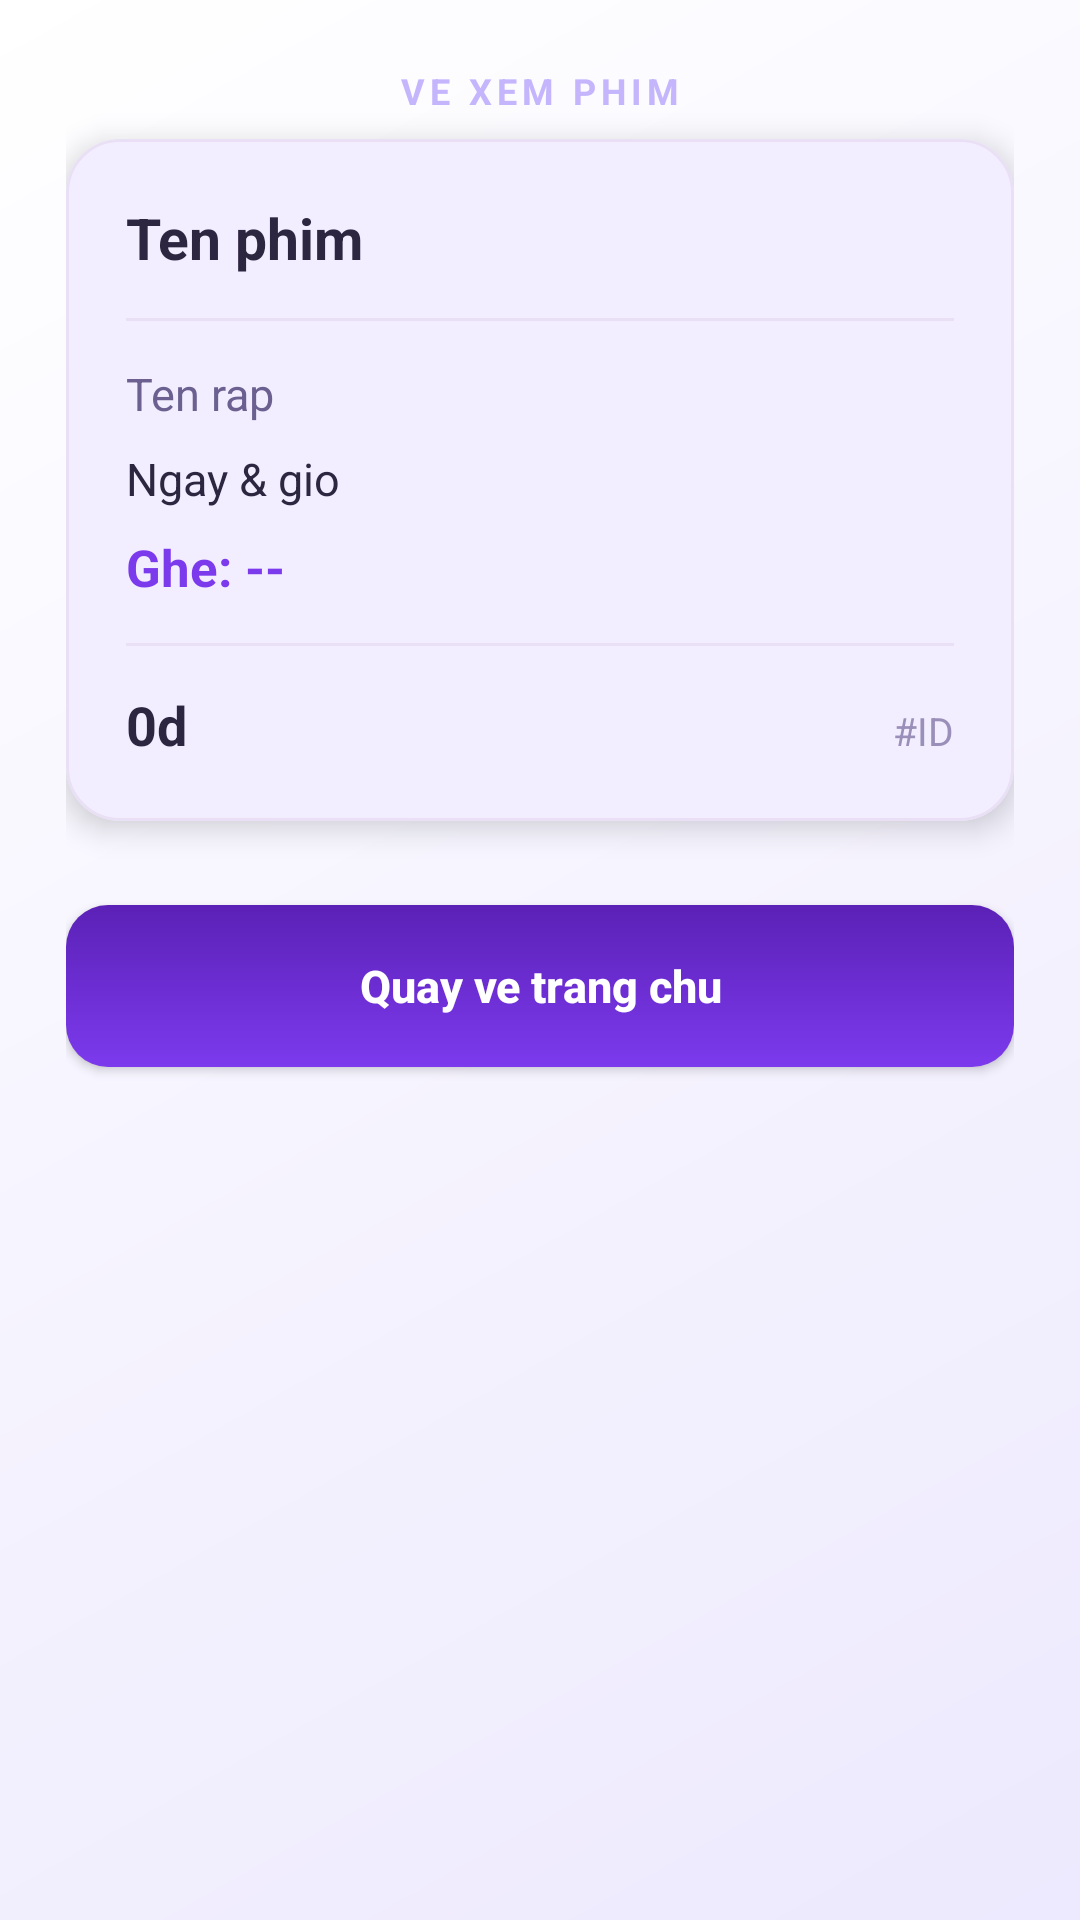

Write the Android layout XML for this screen, with the resource values it uses.
<!-- AndroidManifest.xml: application theme Theme.Firebase -->
<!-- res/layout/activity_ticket_detail.xml -->
<?xml version="1.0" encoding="utf-8"?>
<LinearLayout xmlns:android="http://schemas.android.com/apk/res/android"
    xmlns:app="http://schemas.android.com/apk/res-auto"
    android:layout_width="match_parent"
    android:layout_height="match_parent"
    android:background="@drawable/bg_gradient"
    android:gravity="center_horizontal"
    android:orientation="vertical"
    android:padding="22dp">

    <TextView
        android:layout_width="wrap_content"
        android:layout_height="wrap_content"
        android:layout_marginBottom="8dp"
        android:letterSpacing="0.14"
        android:text="VE XEM PHIM"
        android:textAllCaps="true"
        android:textColor="@color/accent_mint"
        android:textSize="12sp"
        android:textStyle="bold" />

    <com.google.android.material.card.MaterialCardView
        android:layout_width="match_parent"
        android:layout_height="wrap_content"
        app:cardBackgroundColor="@color/card_background_elevated"
        app:cardCornerRadius="18dp"
        app:cardElevation="6dp"
        app:strokeColor="@color/border_subtle"
        app:strokeWidth="1dp">

        <LinearLayout
            android:layout_width="match_parent"
            android:layout_height="wrap_content"
            android:orientation="vertical"
            android:padding="20dp">

            <TextView
                android:id="@+id/tvMovieTitle"
                android:layout_width="wrap_content"
                android:layout_height="wrap_content"
                android:text="Ten phim"
                android:textColor="@color/text_primary"
                android:textSize="19sp"
                android:textStyle="bold" />

            <View
                android:layout_width="match_parent"
                android:layout_height="1dp"
                android:layout_marginVertical="14dp"
                android:background="@color/border_subtle" />

            <TextView
                android:id="@+id/tvTheaterName"
                android:layout_width="wrap_content"
                android:layout_height="wrap_content"
                android:text="Ten rap"
                android:textColor="@color/text_secondary"
                android:textSize="15sp" />

            <TextView
                android:id="@+id/tvShowTime"
                android:layout_width="wrap_content"
                android:layout_height="wrap_content"
                android:layout_marginTop="8dp"
                android:text="Ngay &amp; gio"
                android:textColor="@color/text_primary"
                android:textSize="15sp" />

            <TextView
                android:id="@+id/tvSeatNumber"
                android:layout_width="wrap_content"
                android:layout_height="wrap_content"
                android:layout_marginTop="8dp"
                android:text="Ghe: --"
                android:textColor="@color/primary_orange"
                android:textSize="17sp"
                android:textStyle="bold" />

            <View
                android:layout_width="match_parent"
                android:layout_height="1dp"
                android:layout_marginVertical="14dp"
                android:background="@color/border_subtle" />

            <LinearLayout
                android:layout_width="match_parent"
                android:layout_height="wrap_content"
                android:orientation="horizontal">

                <TextView
                    android:id="@+id/tvPrice"
                    android:layout_width="0dp"
                    android:layout_height="wrap_content"
                    android:layout_weight="1"
                    android:text="0d"
                    android:textColor="@color/text_primary"
                    android:textSize="18sp"
                    android:textStyle="bold" />

                <TextView
                    android:id="@+id/tvTicketId"
                    android:layout_width="wrap_content"
                    android:layout_height="wrap_content"
                    android:text="#ID"
                    android:textColor="@color/text_hint"
                    android:textSize="13sp" />
            </LinearLayout>
        </LinearLayout>
    </com.google.android.material.card.MaterialCardView>

    <Button
        android:id="@+id/btnDone"
        android:layout_width="match_parent"
        android:layout_height="54dp"
        android:layout_marginTop="28dp"
        android:background="@drawable/button_gradient"
        android:text="Quay ve trang chu"
        android:textAllCaps="false"
        android:textColor="@color/on_primary"
        android:textSize="15sp"
        android:textStyle="bold" />
</LinearLayout>
<!-- resources referenced by this layout -->
<resources>
  <color name="accent_mint">#C4B5FD</color>
  <color name="border_subtle">#E9E0F5</color>
  <color name="card_background_elevated">#F3EEFF</color>
  <color name="on_primary">#FFFFFF</color>
  <color name="primary_orange">#7C3AED</color>
  <color name="text_hint">#9A8FB8</color>
  <color name="text_primary">#2D2640</color>
  <color name="text_secondary">#6B6090</color>
  <!-- drawable bg_gradient (drawable) -->
  <?xml version="1.0" encoding="utf-8"?>
  <shape xmlns:android="http://schemas.android.com/apk/res/android"
      android:shape="rectangle">
      <gradient
          android:angle="135"
          android:endColor="#FFFFFF"
          android:startColor="#EDE9FE"
          android:type="linear" />
  </shape>
  <!-- drawable button_gradient (drawable) -->
  <?xml version="1.0" encoding="utf-8"?>
  <shape xmlns:android="http://schemas.android.com/apk/res/android">
      <gradient
          android:angle="90"
          android:endColor="@color/primary_orange_dark"
          android:startColor="@color/primary_orange"
          android:type="linear" />
      <corners android:radius="14dp" />
  </shape>
  <style name="Theme.Firebase" parent="Base.Theme.Firebase" />
  <color name="primary_orange_dark">#5B21B6</color>
  <style name="Base.Theme.Firebase" parent="Theme.Material3.DayNight.NoActionBar">
          <item name="colorPrimary">@color/primary_orange</item>
          <item name="colorPrimaryVariant">@color/primary_orange_dark</item>
          <item name="colorSurface">@color/dark_background</item>
          <item name="android:statusBarColor">@color/dark_surface</item>
          <item name="android:navigationBarColor">@color/dark_background</item>
          <item name="android:windowBackground">@color/dark_background</item>
          <item name="android:windowLightStatusBar">false</item>
      </style>
  <color name="dark_background">#FAF7FF</color>
  <color name="dark_surface">#5B21B6</color>
</resources>
